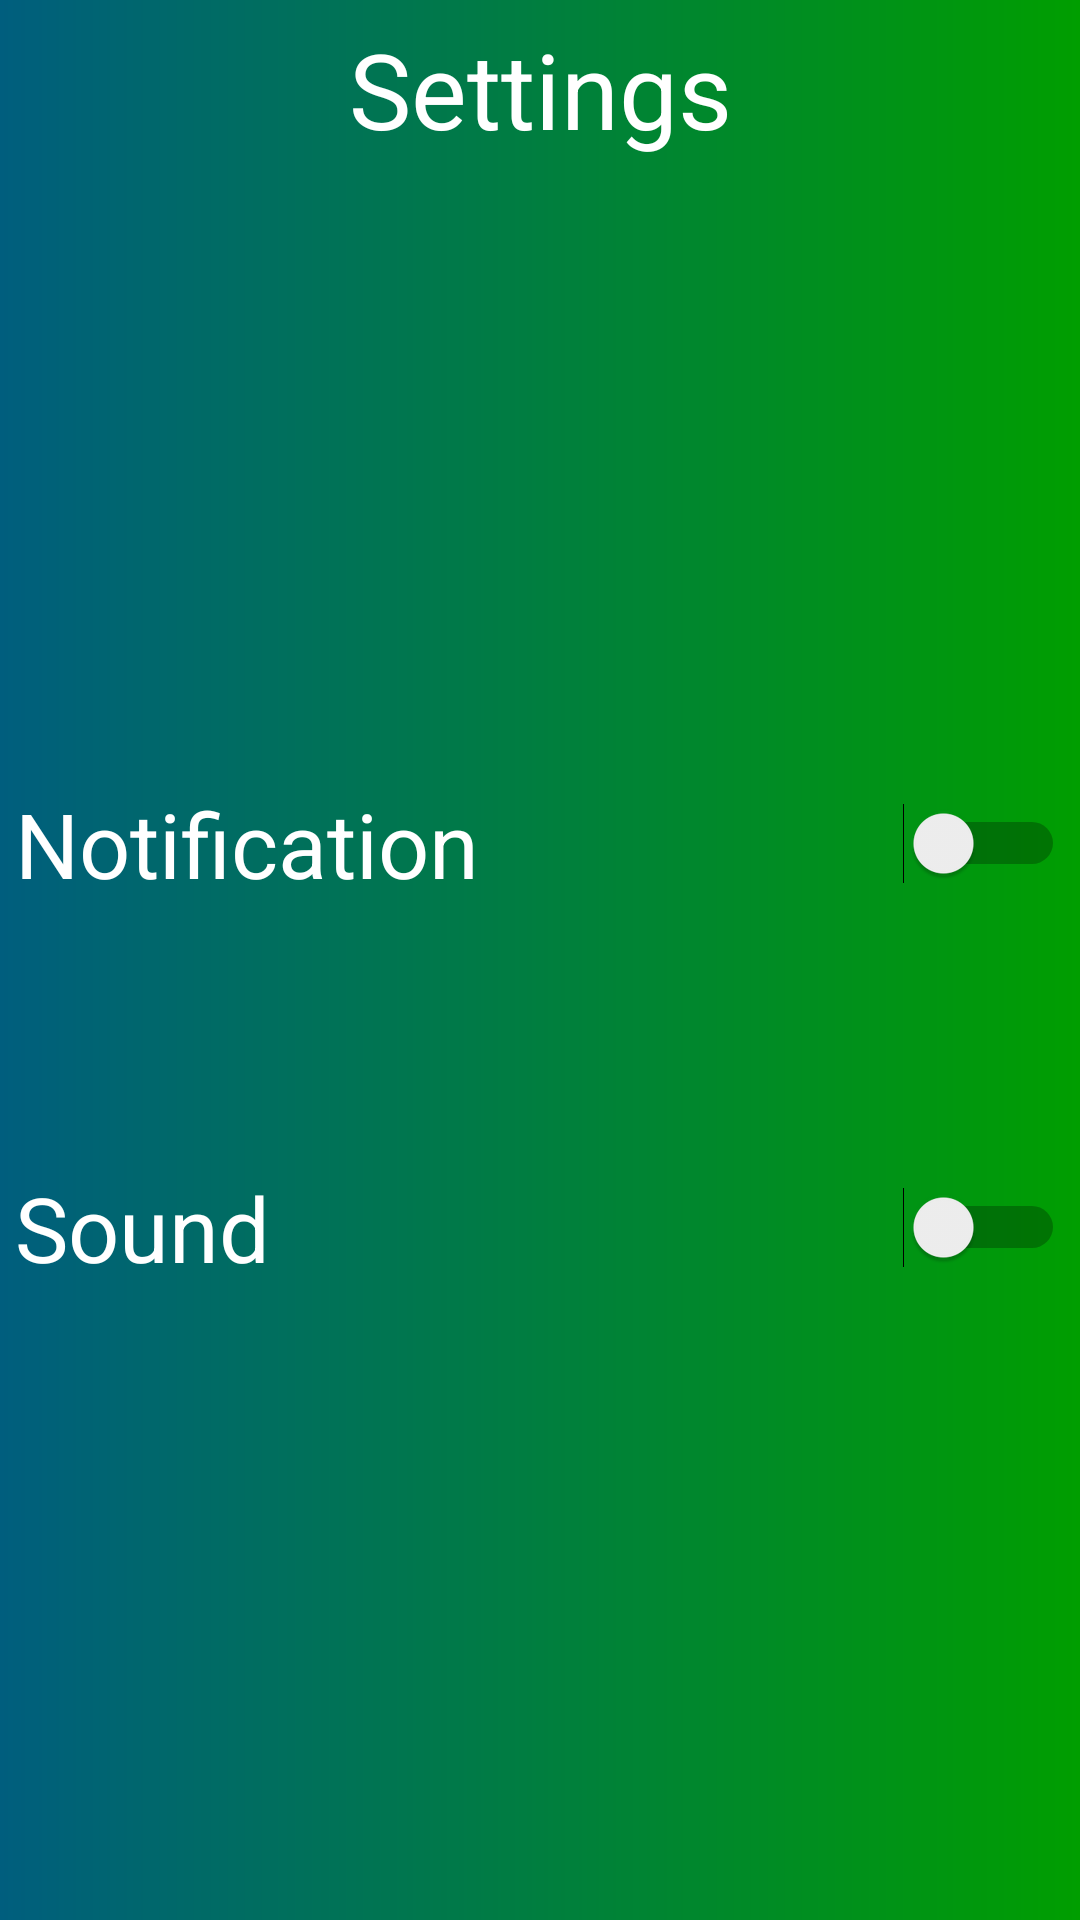

This screen was rendered from an Android layout file. Write that file and the resources it references.
<!-- AndroidManifest.xml: application theme Theme.StudySmarter -->
<!-- res/layout/dialog_settings.xml -->
<?xml version="1.0" encoding="utf-8"?>
<androidx.constraintlayout.widget.ConstraintLayout xmlns:android="http://schemas.android.com/apk/res/android"
    xmlns:app="http://schemas.android.com/apk/res-auto"
    xmlns:tools="http://schemas.android.com/tools"
    android:id="@+id/settings_layout"
    android:layout_width="match_parent"
    android:layout_height="match_parent"
    android:background="@drawable/gradient_two_colors_theme1"
    tools:context=".ui.SettingsDialog">



    <TextView
        android:id="@+id/settings_name_tv"
        android:layout_width="match_parent"
        android:layout_height="wrap_content"
        android:text="@string/title_activity_settings"
        android:gravity="center"
        android:textColor="@color/white"
        android:textSize="@dimen/pointsTextSize"
        app:layout_constraintEnd_toEndOf="parent"
        app:layout_constraintStart_toStartOf="parent"
        app:layout_constraintTop_toBottomOf="@id/hor_guideline1"/>

    <Space
        android:layout_width="match_parent"
        android:layout_height="@dimen/space70dp"
        app:layout_constraintStart_toStartOf="parent"
        app:layout_constraintEnd_toEndOf="parent"
        app:layout_constraintTop_toBottomOf="@id/settings_name_tv" />

    <Switch
        android:id="@+id/settings_notification_sw"
        android:layout_width="match_parent"
        android:layout_height="0dp"
        android:text="@string/notification_str"
        android:textColor="@color/white"
        android:textSize="@dimen/switchTextSize"
        android:layout_margin="@dimen/marginAndPaddingForAllViews"
        app:layout_constraintTop_toBottomOf="@id/hor_guideline2"
        tools:ignore="UseSwitchCompatOrMaterialXml" />

    <Space
        android:layout_width="match_parent"
        android:layout_height="@dimen/space50dp"
        app:layout_constraintStart_toStartOf="parent"
        app:layout_constraintEnd_toEndOf="parent"
        app:layout_constraintTop_toBottomOf="@id/settings_notification_sw" />


    <Switch
        android:id="@+id/settings_sound_sw"
        android:layout_width="match_parent"
        android:layout_height="0dp"
        android:text="@string/sound_str"
        android:textColor="@color/white"
        android:layout_margin="@dimen/marginAndPaddingForAllViews"
        android:textSize="@dimen/switchTextSize"
        app:layout_constraintTop_toBottomOf="@id/hor_guideline3"
        tools:ignore="UseSwitchCompatOrMaterialXml" />

    <Space
        android:layout_width="match_parent"
        android:layout_height="@dimen/space50dp"
        app:layout_constraintStart_toStartOf="parent"
        app:layout_constraintEnd_toEndOf="parent"
        app:layout_constraintTop_toBottomOf="@id/settings_sound_sw" />


    <androidx.constraintlayout.widget.Guideline
        android:id="@+id/hor_guideline1"
        android:layout_width="wrap_content"
        android:layout_height="wrap_content"
        android:orientation="horizontal"
        app:layout_constraintGuide_percent="0.01" />


    <androidx.constraintlayout.widget.Guideline
        android:id="@+id/hor_guideline2"
        android:layout_width="wrap_content"
        android:layout_height="wrap_content"
        android:orientation="horizontal"
        app:layout_constraintGuide_percent="0.4" />


    <androidx.constraintlayout.widget.Guideline
        android:id="@+id/hor_guideline3"
        android:layout_width="wrap_content"
        android:layout_height="wrap_content"
        android:orientation="horizontal"
        app:layout_constraintGuide_percent="0.6" />

</androidx.constraintlayout.widget.ConstraintLayout>
<!-- resources referenced by this layout -->
<resources>
  <color name="white">#FFFFFFFF</color>
  <dimen name="marginAndPaddingForAllViews">5dp</dimen>
  <dimen name="pointsTextSize">35sp</dimen>
  <dimen name="space50dp">50dp</dimen>
  <dimen name="space70dp">70dp</dimen>
  <dimen name="switchTextSize">30sp</dimen>
  <!-- drawable gradient_two_colors_theme1 (drawable) -->
  <?xml version="1.0" encoding="utf-8"?>
  <shape xmlns:android="http://schemas.android.com/apk/res/android">
      <gradient
          android:startColor="#005E7E"
          android:endColor="#009E00"
          android:type="linear"
          android:angle="0"/>
  </shape>
  <string name="notification_str">Notification</string>
  <string name="sound_str">Sound</string>
  <string name="title_activity_settings">Settings</string>
  <style name="Theme.StudySmarter" parent="Theme.MaterialComponents.DayNight.NoActionBar">
          
          <item name="colorPrimary">@color/teal_200</item>
          <item name="colorPrimaryVariant">@color/teal_700</item>
          <item name="colorOnPrimary">@color/white</item>
          
          <item name="colorSecondary">@color/teal_200</item>
          <item name="colorSecondaryVariant">@color/teal_700</item>
          <item name="colorOnSecondary">@color/black</item>
          
          <item name="android:statusBarColor">?attr/colorPrimaryVariant</item>
          
      </style>
  <color name="teal_200">#FF03DAC5</color>
  <color name="teal_700">#FF018786</color>
  <color name="black">#FF000000</color>
</resources>
